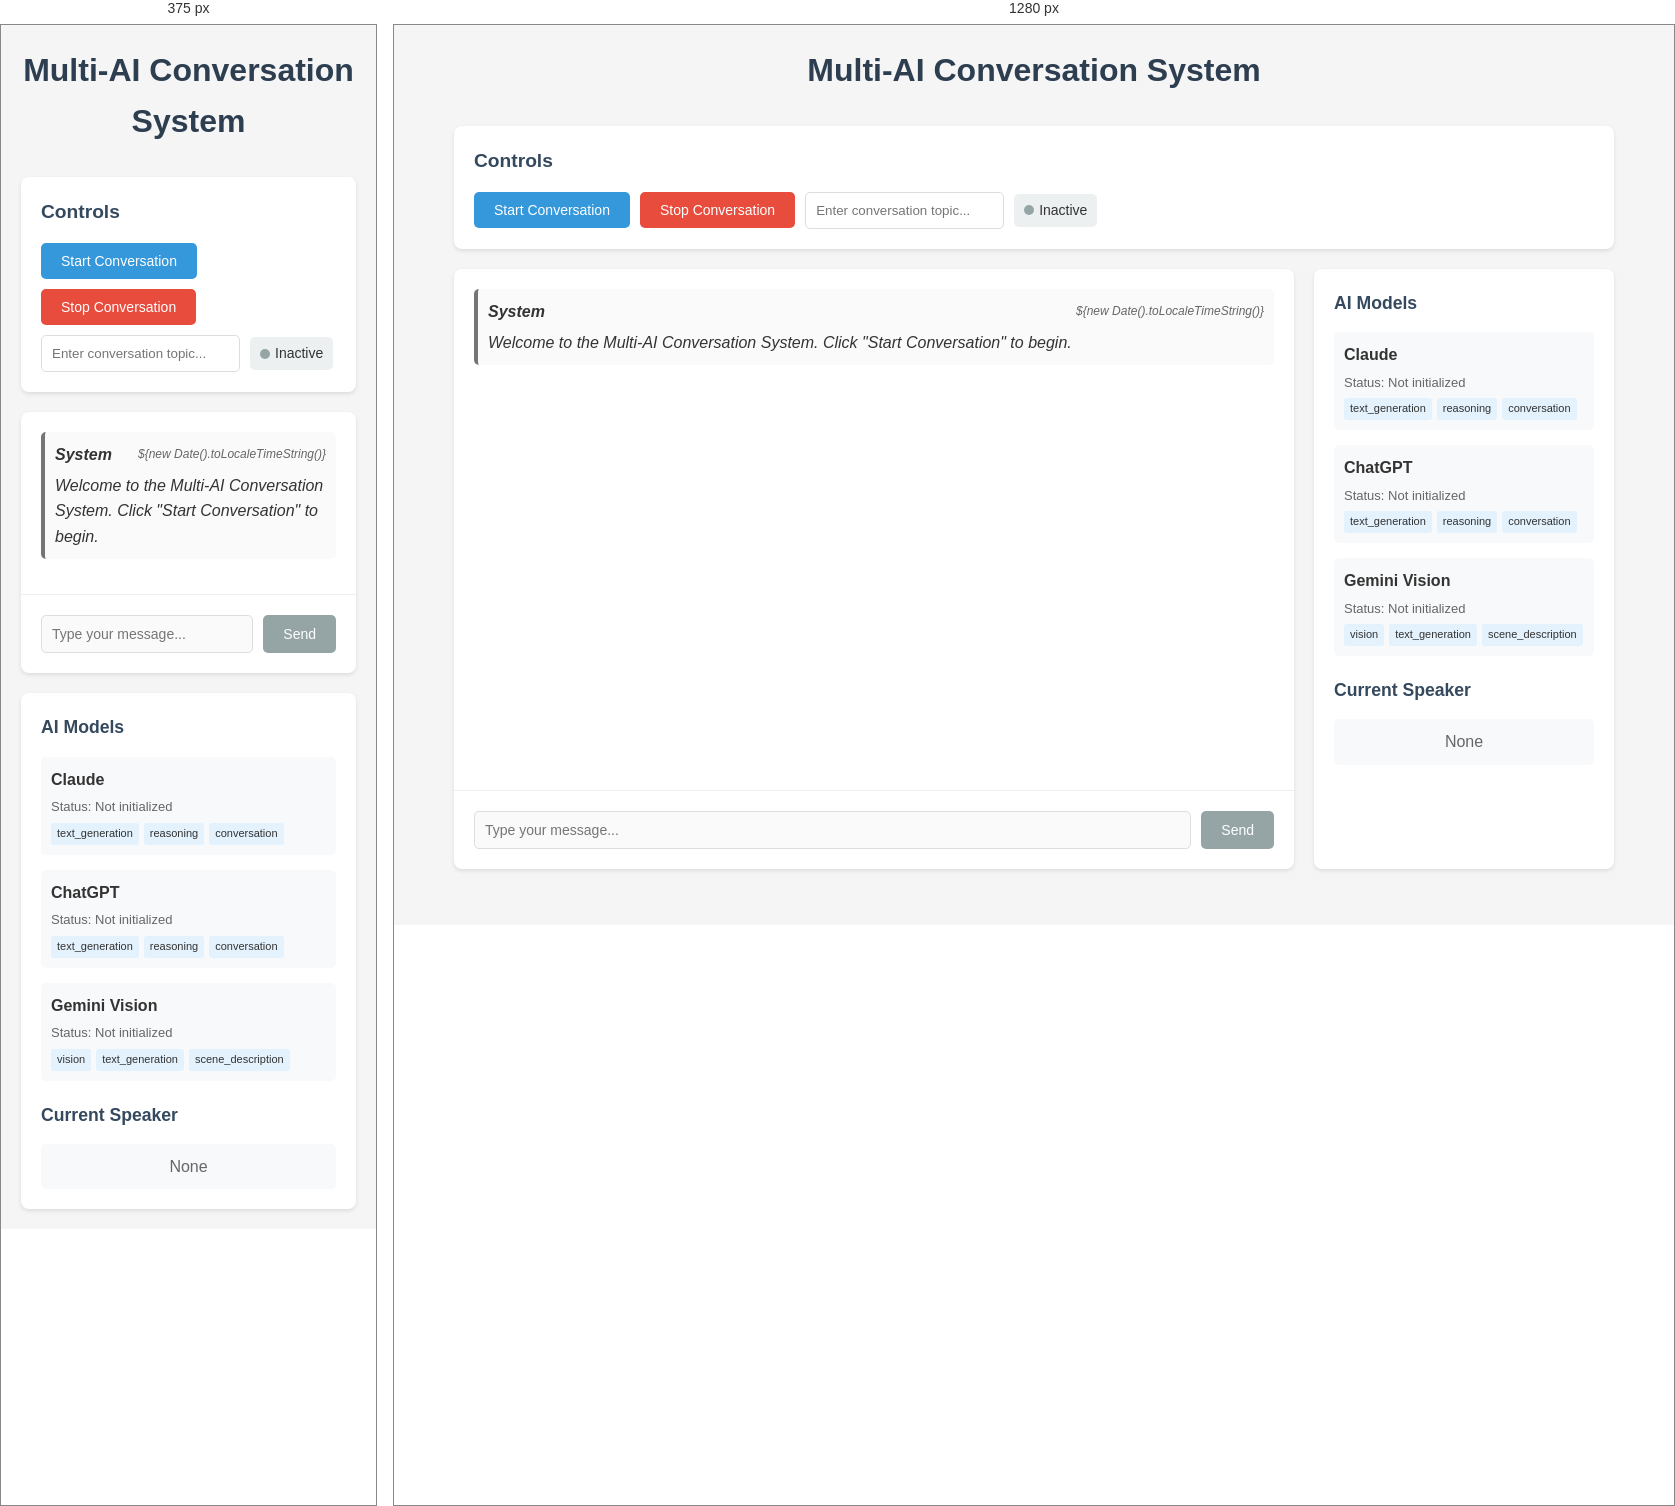
Rendered at 375 px and 1280 px, left to right.

<!-- file: index.html -->
<!DOCTYPE html>
<html lang="en">
<head>
    <meta charset="UTF-8">
    <meta name="viewport" content="width=device-width, initial-scale=1.0">
    <title>Multi-AI Conversation System</title>
    <style>
        * {
            margin: 0;
            padding: 0;
            box-sizing: border-box;
        }

        body {
            font-family: -apple-system, BlinkMacSystemFont, 'Segoe UI', Roboto, sans-serif;
            background-color: #f5f5f5;
            color: #333;
            line-height: 1.6;
        }

        .container {
            max-width: 1200px;
            margin: 0 auto;
            padding: 20px;
        }

        h1 {
            text-align: center;
            color: #2c3e50;
            margin-bottom: 30px;
        }

        .control-panel {
            background: white;
            border-radius: 8px;
            padding: 20px;
            margin-bottom: 20px;
            box-shadow: 0 2px 4px rgba(0,0,0,0.1);
        }

        .control-panel h2 {
            font-size: 1.2em;
            margin-bottom: 15px;
            color: #34495e;
        }

        .controls {
            display: flex;
            gap: 10px;
            flex-wrap: wrap;
            align-items: center;
        }

        button {
            padding: 10px 20px;
            border: none;
            border-radius: 5px;
            background: #3498db;
            color: white;
            cursor: pointer;
            font-size: 14px;
            transition: background-color 0.3s;
        }

        button:hover {
            background: #2980b9;
        }

        button:disabled {
            background: #95a5a6;
            cursor: not-allowed;
        }

        button.stop {
            background: #e74c3c;
        }

        button.stop:hover {
            background: #c0392b;
        }

        .status-indicator {
            display: inline-flex;
            align-items: center;
            gap: 5px;
            padding: 5px 10px;
            background: #ecf0f1;
            border-radius: 5px;
            font-size: 14px;
        }

        .status-dot {
            width: 10px;
            height: 10px;
            border-radius: 50%;
            background: #95a5a6;
        }

        .status-dot.active {
            background: #27ae60;
        }

        .conversation-container {
            display: flex;
            gap: 20px;
            height: 600px;
        }

        .chat-area {
            flex: 1;
            background: white;
            border-radius: 8px;
            box-shadow: 0 2px 4px rgba(0,0,0,0.1);
            display: flex;
            flex-direction: column;
        }

        .messages {
            flex: 1;
            padding: 20px;
            overflow-y: auto;
            border-bottom: 1px solid #ecf0f1;
        }

        .message {
            margin-bottom: 15px;
            padding: 10px;
            border-radius: 5px;
            background: #f8f9fa;
        }

        .message.user {
            background: #e3f2fd;
            border-left: 4px solid #2196f3;
        }

        .message.claude {
            background: #f3e5f5;
            border-left: 4px solid #9c27b0;
        }

        .message.chatgpt {
            background: #e8f5e9;
            border-left: 4px solid #4caf50;
        }

        .message.gemini {
            background: #fff3e0;
            border-left: 4px solid #ff9800;
        }

        .message.system {
            background: #fafafa;
            border-left: 4px solid #757575;
            font-style: italic;
        }

        .message-header {
            font-weight: bold;
            margin-bottom: 5px;
            display: flex;
            justify-content: space-between;
            align-items: center;
        }

        .message-time {
            font-size: 12px;
            color: #666;
            font-weight: normal;
        }

        .message-content {
            white-space: pre-wrap;
        }

        .input-area {
            padding: 20px;
            display: flex;
            gap: 10px;
        }

        .input-area input {
            flex: 1;
            padding: 10px;
            border: 1px solid #ddd;
            border-radius: 5px;
            font-size: 14px;
        }

        .sidebar {
            width: 300px;
            background: white;
            border-radius: 8px;
            padding: 20px;
            box-shadow: 0 2px 4px rgba(0,0,0,0.1);
            overflow-y: auto;
        }

        .sidebar h3 {
            font-size: 1.1em;
            margin-bottom: 15px;
            color: #34495e;
        }

        .model-status {
            margin-bottom: 15px;
            padding: 10px;
            background: #f8f9fa;
            border-radius: 5px;
        }

        .model-name {
            font-weight: bold;
            margin-bottom: 5px;
        }

        .model-info {
            font-size: 13px;
            color: #666;
        }

        .model-capabilities {
            margin-top: 5px;
            display: flex;
            flex-wrap: wrap;
            gap: 5px;
        }

        .capability-tag {
            font-size: 11px;
            background: #e3f2fd;
            padding: 2px 6px;
            border-radius: 3px;
        }

        @media (max-width: 768px) {
            .conversation-container {
                flex-direction: column;
                height: auto;
            }
            
            .sidebar {
                width: 100%;
            }
        }
    </style>
</head>
<body>
    <div class="container">
        <h1>Multi-AI Conversation System</h1>
        
        <div class="control-panel">
            <h2>Controls</h2>
            <div class="controls">
                <button id="startBtn" onclick="startConversation()">Start Conversation</button>
                <button id="stopBtn" class="stop" onclick="stopConversation()" disabled>Stop Conversation</button>
                <input type="text" id="topicInput" placeholder="Enter conversation topic..." style="padding: 10px; border: 1px solid #ddd; border-radius: 5px;">
                <div class="status-indicator">
                    <span class="status-dot" id="statusDot"></span>
                    <span id="statusText">Inactive</span>
                </div>
            </div>
        </div>

        <div class="conversation-container">
            <div class="chat-area">
                <div class="messages" id="messages">
                    <div class="message system">
                        <div class="message-header">
                            <span>System</span>
                            <span class="message-time">${new Date().toLocaleTimeString()}</span>
                        </div>
                        <div class="message-content">Welcome to the Multi-AI Conversation System. Click "Start Conversation" to begin.</div>
                    </div>
                </div>
                <div class="input-area">
                    <input type="text" id="userInput" placeholder="Type your message..." disabled>
                    <button id="sendBtn" onclick="sendUserMessage()" disabled>Send</button>
                </div>
            </div>
            
            <div class="sidebar">
                <h3>AI Models</h3>
                <div id="modelStatus">
                    <div class="model-status">
                        <div class="model-name">Claude</div>
                        <div class="model-info">Status: <span id="claude-status">Not initialized</span></div>
                        <div class="model-capabilities">
                            <span class="capability-tag">text_generation</span>
                            <span class="capability-tag">reasoning</span>
                            <span class="capability-tag">conversation</span>
                        </div>
                    </div>
                    <div class="model-status">
                        <div class="model-name">ChatGPT</div>
                        <div class="model-info">Status: <span id="chatgpt-status">Not initialized</span></div>
                        <div class="model-capabilities">
                            <span class="capability-tag">text_generation</span>
                            <span class="capability-tag">reasoning</span>
                            <span class="capability-tag">conversation</span>
                        </div>
                    </div>
                    <div class="model-status">
                        <div class="model-name">Gemini Vision</div>
                        <div class="model-info">Status: <span id="gemini-status">Not initialized</span></div>
                        <div class="model-capabilities">
                            <span class="capability-tag">vision</span>
                            <span class="capability-tag">text_generation</span>
                            <span class="capability-tag">scene_description</span>
                        </div>
                    </div>
                </div>
                
                <h3 style="margin-top: 20px;">Current Speaker</h3>
                <div id="currentSpeaker" style="padding: 10px; background: #f8f9fa; border-radius: 5px; text-align: center; color: #666;">
                    None
                </div>
            </div>
        </div>
    </div>

    <!-- Load all the JavaScript files -->
    <script src="message_bus_manus.js"></script>
    <script src="model_orchestrator_manus.js"></script>
    <script src="claude_adapter_manus.js"></script>
    <script src="chatgpt_adapter_manus.js"></script>
    <script src="gemini_vision_adapter_manus.js"></script>
    <script src="main.js"></script>
</body>
</html>